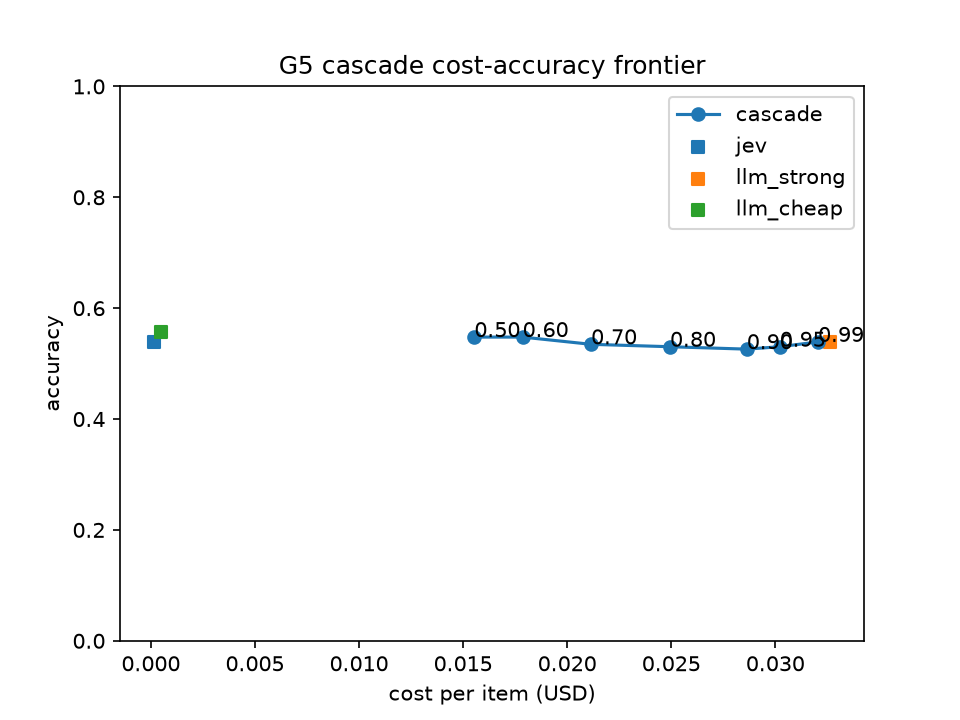

The file beside this chart, header and first rows:
t, accuracy, cost_per_item, escalation_rate, n
0.5, 0.5478, 0.01554, 0.4478, 230
0.6, 0.5478, 0.01786, 0.513, 230
0.7, 0.5348, 0.02115, 0.6174, 230
0.8, 0.5304, 0.02494, 0.7348, 230
0.9, 0.5261, 0.02863, 0.8565, 230
0.95, 0.5304, 0.03021, 0.9043, 230
0.99, 0.5391, 0.03205, 0.9696, 230
